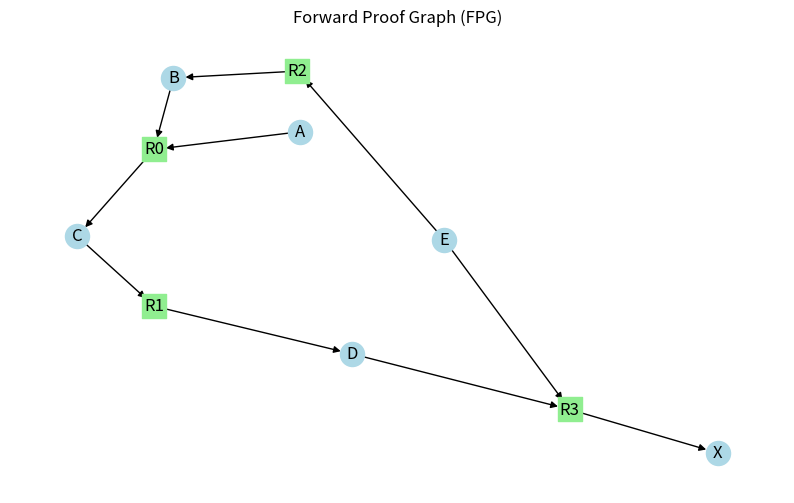
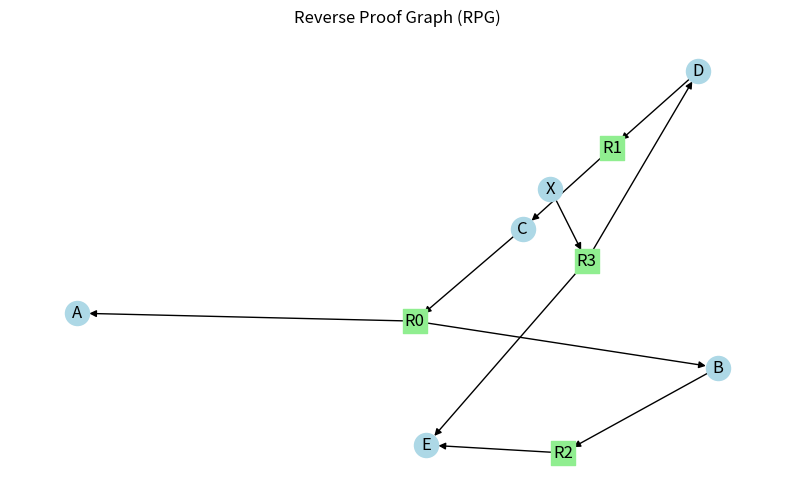

Source code (Python) for these figures, in order:
"""
--------------------------------------------------------------
Chức năng:
1. Hỗ trợ hai kiểu agenda: STACK (LIFO) và QUEUE (FIFO)
2. Hỗ trợ chọn luật theo chỉ số nhỏ nhất (min) hoặc lớn nhất (max)
3. Xây dựng và vẽ đồ thị FPG (Forward Proof Graph) và RPG (Reverse Proof Graph)
--------------------------------------------------------------
Yêu cầu thư viện: networkx, matplotlib
Cài đặt bằng:
    pip install networkx matplotlib
--------------------------------------------------------------
"""

from collections import deque
import networkx as nx
import matplotlib.pyplot as plt

# ==================== CÁC HÀM CHÍNH ==================== #

def tim_luat_kha_dung(facts, rules):
    """Trả về danh sách chỉ số các luật có thể áp dụng (premises có trong facts)."""
    ket_qua = []
    for i, (premises, conclusion) in enumerate(rules):
        if premises.issubset(facts) and conclusion not in facts:
            ket_qua.append(i)
    return ket_qua


def chon_luat(danh_sach, kieu_chon):
    """Chọn luật theo kiểu: min / max / first."""
    if not danh_sach:
        return None
    if kieu_chon == 'min':
        return min(danh_sach)
    if kieu_chon == 'max':
        return max(danh_sach)
    return danh_sach[0]


def suy_dien_tien(facts, rules, goal=None, agenda='queue', rule_select='min', verbose=False):
    """
    Suy diễn tiến dựa trên tập luật và fact ban đầu.

    Tham số:
        facts: danh sách fact ban đầu
        rules: danh sách (premises, conclusion)
        goal: fact cần đạt (nếu có)
        agenda: 'queue' (FIFO) hoặc 'stack' (LIFO)
        rule_select: 'min', 'max', hoặc 'first'
        verbose: in ra quá trình suy diễn
    """

    facts = set(facts)

    # Khởi tạo agenda
    if agenda == 'queue':
        container = deque()
        push = container.append
        pop = container.popleft
    elif agenda == 'stack':
        container = []
        push = container.append
        pop = container.pop
    else:
        raise ValueError("agenda phải là 'queue' hoặc 'stack'")

    # Thêm luật khả dụng ban đầu
    for i in tim_luat_kha_dung(facts, rules):
        push(i)

    da_xet = set()

    while container:
        # Chọn luật phù hợp
        if rule_select in ('min', 'max'):
            danh_sach = list(container)
            idx = chon_luat(danh_sach, rule_select)
            container.remove(idx)
        else:
            idx = pop()

        premises, conclusion = rules[idx]

        # Áp dụng luật nếu có thể
        if premises.issubset(facts) and conclusion not in facts:
            facts.add(conclusion)
            if verbose:
                print(f"✔ Suy ra: {conclusion} (từ luật #{idx})")

            # Kiểm tra goal
            if goal and conclusion == goal:
                print("🎯 Đạt mục tiêu!")
                return True, facts

            # Thêm luật mới khả dụng
            for j in tim_luat_kha_dung(facts, rules):
                if j not in da_xet:
                    push(j)
                    da_xet.add(j)

    return (goal in facts if goal else None), facts


# ==================== HỖ TRỢ MIN/MAX ==================== #

def chi_so_min(facts, rules):
    ds = tim_luat_kha_dung(set(facts), rules)
    return min(ds) if ds else None

def chi_so_max(facts, rules):
    ds = tim_luat_kha_dung(set(facts), rules)
    return max(ds) if ds else None


# ==================== ĐỒ THỊ FPG / RPG ==================== #

def tao_do_thi_FPG(rules):
    G = nx.DiGraph()
    for i, (premises, conclusion) in enumerate(rules):
        rule_node = f"R{i}"
        G.add_node(rule_node, type='rule')
        G.add_node(conclusion, type='fact')
        G.add_edge(rule_node, conclusion)
        for p in premises:
            G.add_node(p, type='fact')
            G.add_edge(p, rule_node)
    return G


def tao_do_thi_RPG(rules):
    return tao_do_thi_FPG(rules).reverse(copy=True)


def ve_do_thi(G, title='Đồ thị Suy diễn', filename=None):
    plt.figure(figsize=(10, 6))
    pos = nx.spring_layout(G, seed=42)
    facts = [n for n, d in G.nodes(data=True) if d.get('type') == 'fact']
    rules = [n for n, d in G.nodes(data=True) if d.get('type') == 'rule']
    nx.draw_networkx_nodes(G, pos, nodelist=facts, node_color='lightblue', node_shape='o')
    nx.draw_networkx_nodes(G, pos, nodelist=rules, node_color='lightgreen', node_shape='s')
    nx.draw_networkx_edges(G, pos, arrows=True)
    nx.draw_networkx_labels(G, pos)
    plt.title(title)
    plt.axis('off')
    if filename:
        plt.savefig(filename, bbox_inches='tight')
    plt.show()


# ==================== CHẠY THỬ ==================== #
if __name__ == '__main__':
    rules = [
        (set(['A', 'B']), 'C'),
        (set(['C']), 'D'),
        (set(['E']), 'B'),
        (set(['D', 'E']), 'X')
    ]
    facts = ['A', 'E']

    print('--- Suy diễn tiến (agenda=queue, rule_select=min) ---')
    ket_qua, tap_fact = suy_dien_tien(facts, rules, goal='X', agenda='queue', rule_select='min', verbose=True)
    print('Kết quả:', ket_qua)
    print('Tập fact cuối cùng:', tap_fact)

    print('\nChỉ số luật nhỏ nhất:', chi_so_min(tap_fact, rules))
    print('Chỉ số luật lớn nhất:', chi_so_max(tap_fact, rules))

    print('\n--- Đồ thị FPG và RPG ---')
    FPG = tao_do_thi_FPG(rules)
    RPG = tao_do_thi_RPG(rules)
    ve_do_thi(FPG, 'Forward Proof Graph (FPG)')
    ve_do_thi(RPG, 'Reverse Proof Graph (RPG)')
